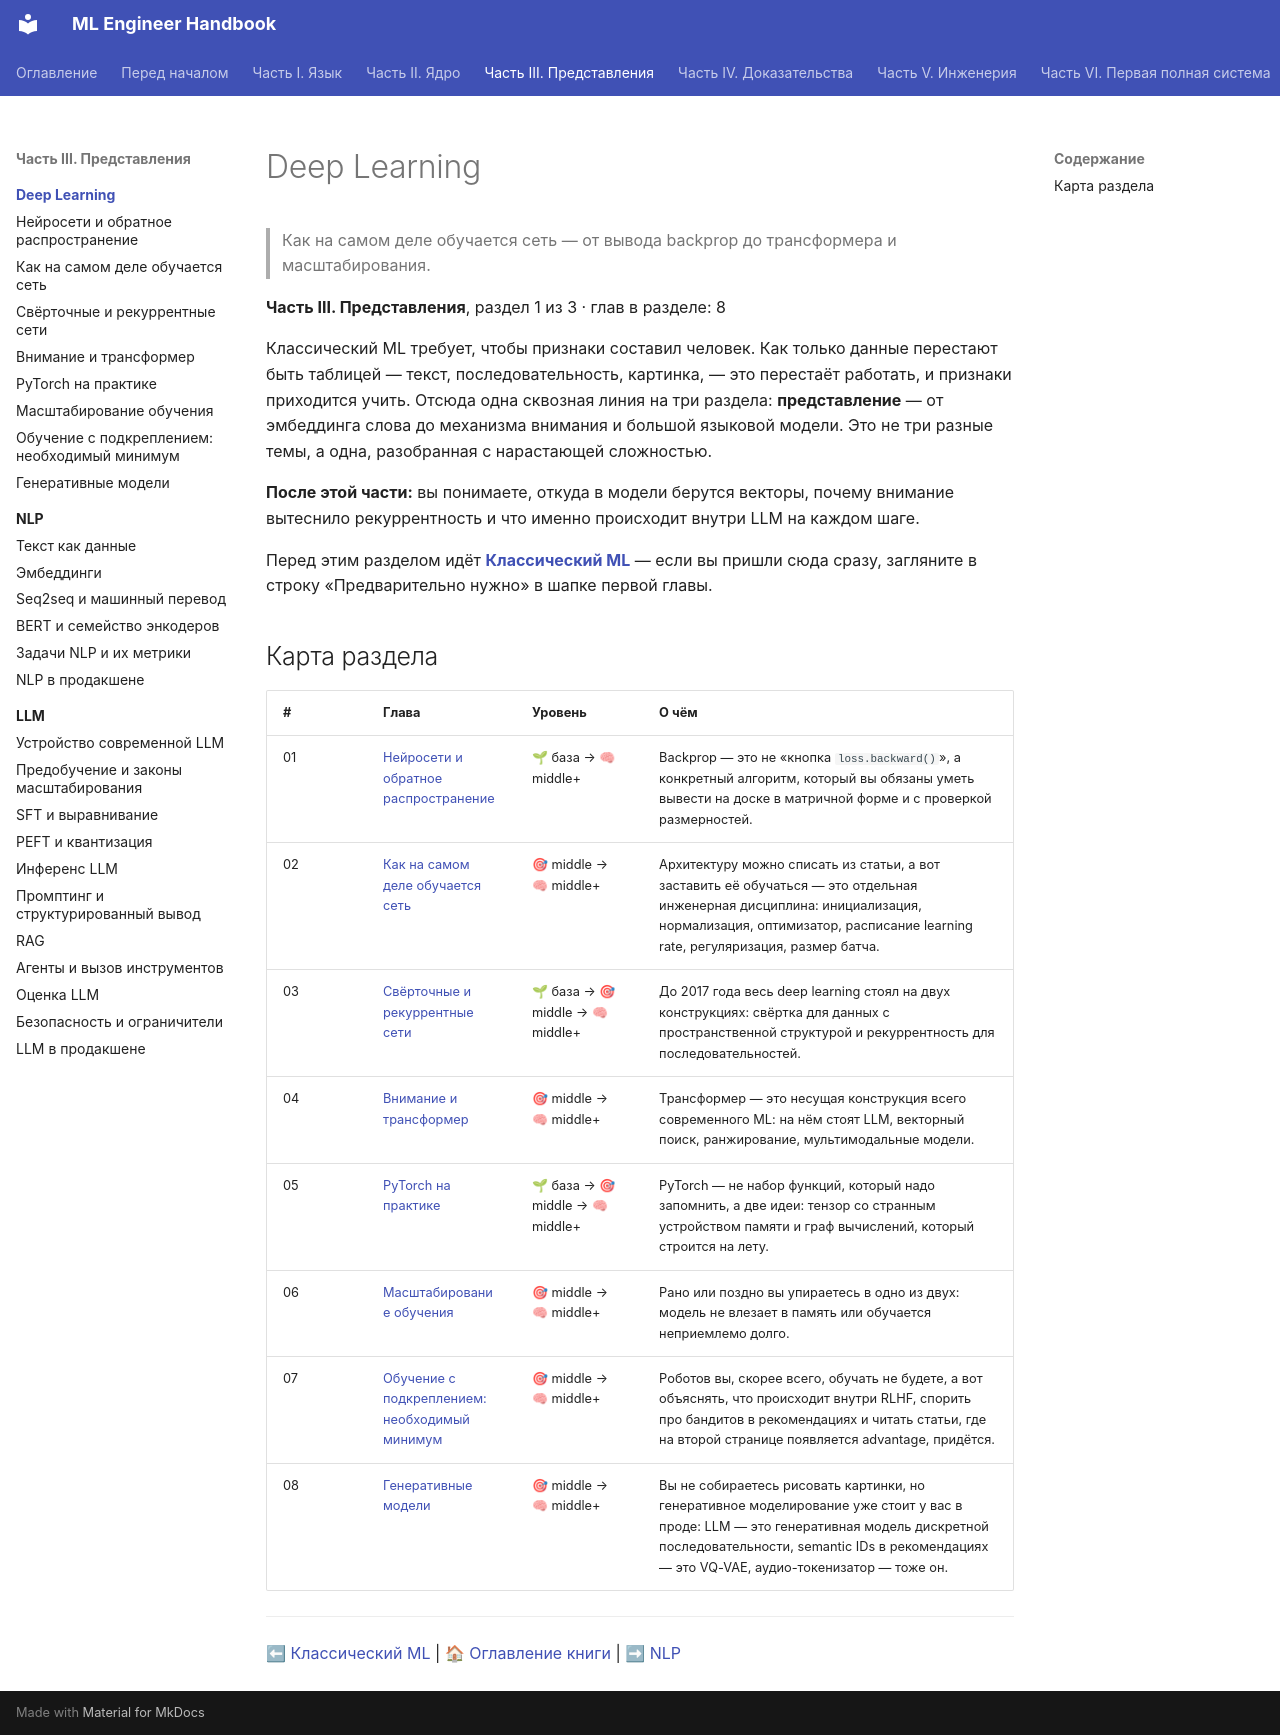

repository: avanturer/ml-handbook · page: 03-deep-learning/index.html · generator: mkdocs

# Deep Learning

> Как на самом деле обучается сеть — от вывода backprop до трансформера и масштабирования.

**Часть III. Представления**, раздел 1 из 3 · глав в разделе: 8

Классический ML требует, чтобы признаки составил человек. Как только данные перестают быть таблицей — текст, последовательность, картинка, — это перестаёт работать, и признаки приходится учить. Отсюда одна сквозная линия на три раздела: **представление** — от эмбеддинга слова до механизма внимания и большой языковой модели. Это не три разные темы, а одна, разобранная с нарастающей сложностью.

**После этой части:** вы понимаете, откуда в модели берутся векторы, почему внимание вытеснило рекуррентность и что именно происходит внутри LLM на каждом шаге.

Перед этим разделом идёт **[Классический ML](../02-classic-ml/index.md)** — если вы пришли сюда сразу, загляните в строку «Предварительно нужно» в шапке первой главы.

## Карта раздела

| # | Глава | Уровень | О чём |
|---|---|---|---|
| 01 | [Нейросети и обратное распространение](01-neural-nets-and-backprop.md) | 🌱 база → 🧠 middle+ | Backprop — это не «кнопка `loss.backward()`», а конкретный алгоритм, который вы обязаны уметь вывести на доске в матричной форме и с проверкой размерностей. |
| 02 | [Как на самом деле обучается сеть](02-training-dynamics.md) | 🎯 middle → 🧠 middle+ | Архитектуру можно списать из статьи, а вот заставить её обучаться — это отдельная инженерная дисциплина: инициализация, нормализация, оптимизатор, расписание learning rate, регуляризация, размер батча. |
| 03 | [Свёрточные и рекуррентные сети](03-cnn-and-rnn.md) | 🌱 база → 🎯 middle → 🧠 middle+ | До 2017 года весь deep learning стоял на двух конструкциях: свёртка для данных с пространственной структурой и рекуррентность для последовательностей. |
| 04 | [Внимание и трансформер](04-attention-and-transformer.md) | 🎯 middle → 🧠 middle+ | Трансформер — это несущая конструкция всего современного ML: на нём стоят LLM, векторный поиск, ранжирование, мультимодальные модели. |
| 05 | [PyTorch на практике](05-pytorch-in-practice.md) | 🌱 база → 🎯 middle → 🧠 middle+ | PyTorch — не набор функций, который надо запомнить, а две идеи: тензор со странным устройством памяти и граф вычислений, который строится на лету. |
| 06 | [Масштабирование обучения](06-scaling-and-efficiency.md) | 🎯 middle → 🧠 middle+ | Рано или поздно вы упираетесь в одно из двух: модель не влезает в память или обучается неприемлемо долго. |
| 07 | [Обучение с подкреплением: необходимый минимум](07-rl-foundations.md) | 🎯 middle → 🧠 middle+ | Роботов вы, скорее всего, обучать не будете, а вот объяснять, что происходит внутри RLHF, спорить про бандитов в рекомендациях и читать статьи, где на второй странице появляется advantage, придётся. |
| 08 | [Генеративные модели](08-generative-models.md) | 🎯 middle → 🧠 middle+ | Вы не собираетесь рисовать картинки, но генеративное моделирование уже стоит у вас в проде: LLM — это генеративная модель дискретной последовательности, semantic IDs в рекомендациях — это VQ-VAE, аудио-токенизатор — тоже он. |

---

⬅ [Классический ML](../02-classic-ml/index.md) | 🏠 [Оглавление книги](../index.md) | ➡ [NLP](../04-nlp/index.md)
